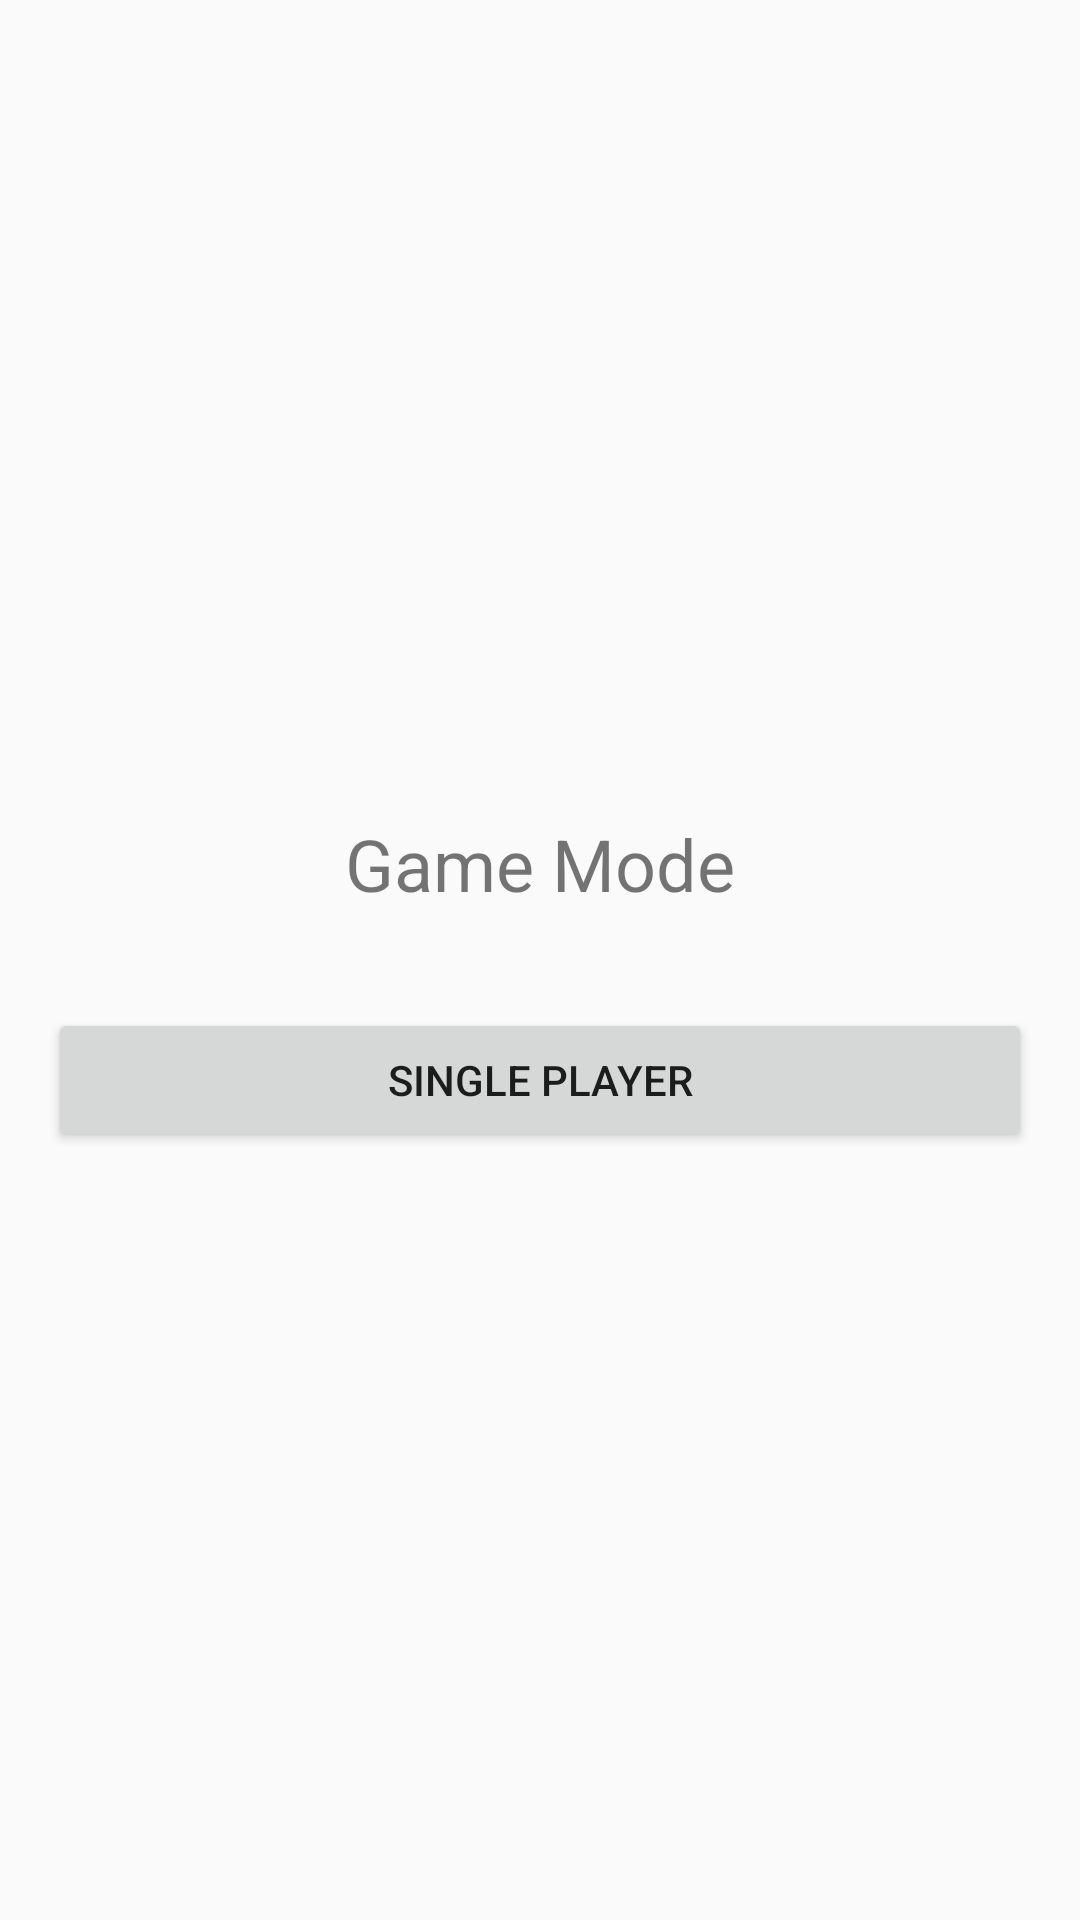

Produce the Android XML layout that renders to this screen, including the resource entries it uses.
<!-- AndroidManifest.xml: application theme AppTheme -->
<!-- res/layout/activity_game_mode.xml -->
<?xml version="1.0" encoding="utf-8"?>
<LinearLayout xmlns:android="http://schemas.android.com/apk/res/android"
    android:layout_width="match_parent"
    android:layout_height="match_parent"
    android:orientation="vertical"
    android:padding="16dp"
    android:gravity="center">

    <TextView
        android:layout_width="match_parent"
        android:layout_height="wrap_content"
        android:text="Game Mode"
        android:textSize="24sp"
        android:gravity="center"
        android:padding="16dp" />

    <Button
        android:id="@+id/singlePlayerButton"
        android:layout_width="match_parent"
        android:layout_height="wrap_content"
        android:text="Single Player"
        android:layout_marginTop="16dp" />

</LinearLayout>
<!-- resources referenced by this layout -->
<resources>
  <style name="AppTheme" parent="Theme.AppCompat.Light.DarkActionBar">
          
          <item name="colorPrimary">@color/colorPrimary</item>
          <item name="colorPrimaryDark">@color/colorPrimaryDark</item>
          <item name="colorAccent">@color/colorAccent</item>
      </style>
  <color name="colorPrimary">#6200EE</color>
  <color name="colorPrimaryDark">#3700B3</color>
  <color name="colorAccent">#03DAC5</color>
</resources>
